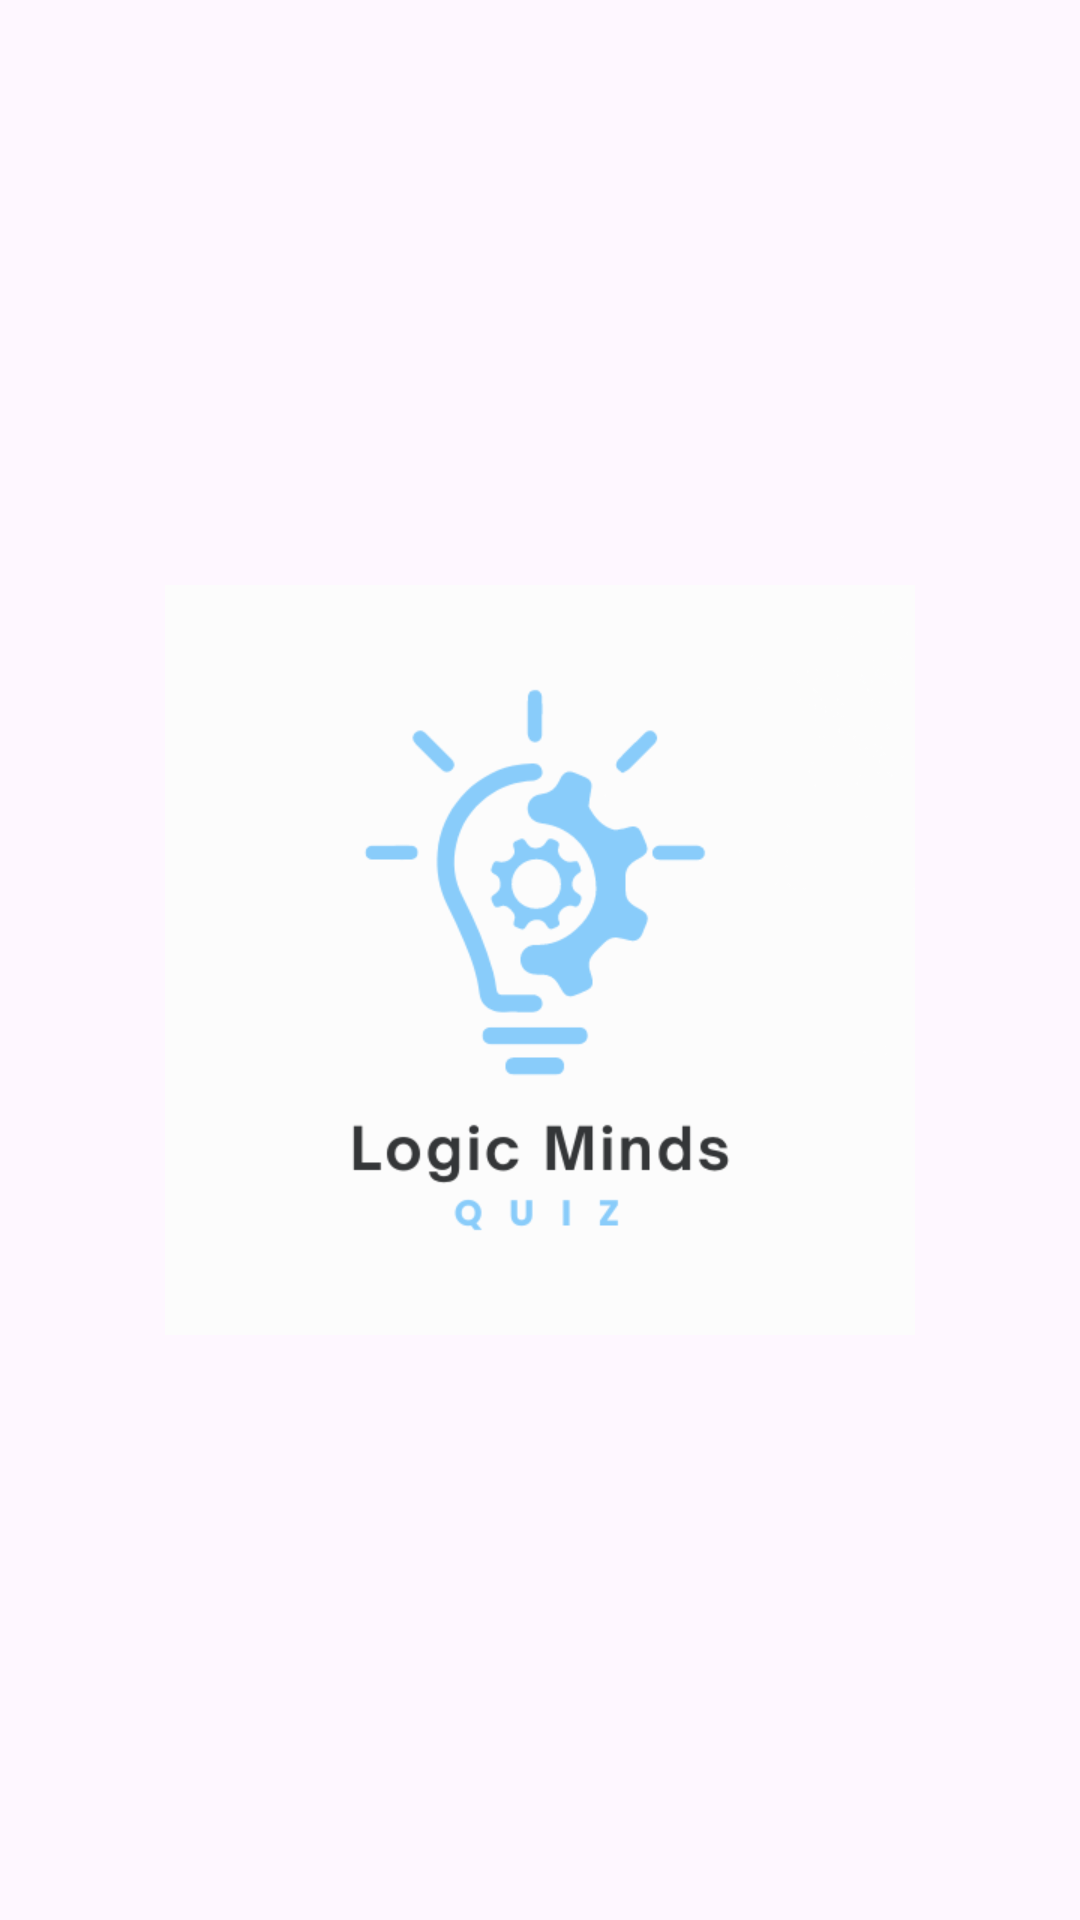

Layout XML and referenced resources for this Android screen:
<!-- AndroidManifest.xml: application theme Theme.LogicMindsQuiz -->
<!-- res/layout/activity_splash.xml -->
<?xml version="1.0" encoding="utf-8"?>
<androidx.constraintlayout.widget.ConstraintLayout xmlns:android="http://schemas.android.com/apk/res/android"
    xmlns:app="http://schemas.android.com/apk/res-auto"
    xmlns:tools="http://schemas.android.com/tools"
    android:layout_width="match_parent"
    android:layout_height="match_parent"
    tools:context=".SplashActivity">

    <ImageView
        android:id="@+id/imageView3"
        android:layout_width="250dp"
        android:layout_height="284dp"
        android:src="@drawable/logic_minds_logo"
        app:layout_constraintBottom_toBottomOf="parent"
        app:layout_constraintEnd_toEndOf="parent"
        app:layout_constraintStart_toStartOf="parent"
        app:layout_constraintTop_toTopOf="parent" />
</androidx.constraintlayout.widget.ConstraintLayout>
<!-- resources referenced by this layout -->
<resources>
  <!-- drawable logic_minds_logo: png bitmap (drawable-v24, 19451 bytes) -->
  <style name="Theme.LogicMindsQuiz" parent="Base.Theme.LogicMindsQuiz" />
  <style name="Base.Theme.LogicMindsQuiz" parent="Theme.Material3.DayNight.NoActionBar">
          
          
          <item name="colorPrimary">@color/lightBlue</item>
      </style>
  <color name="lightBlue">#8EC2EF</color>
</resources>
